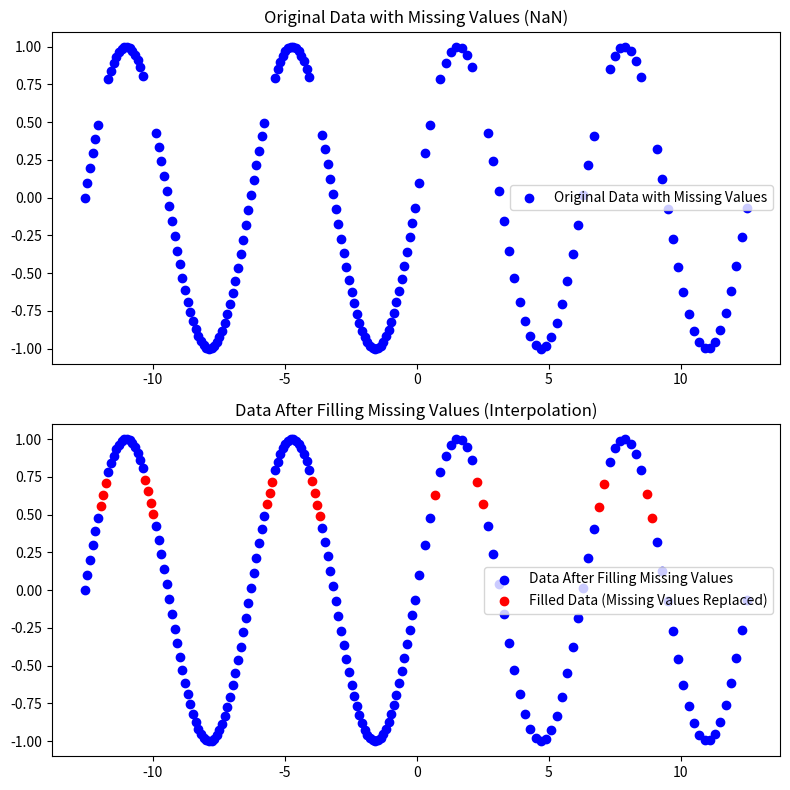

Source code (Python):
import numpy as np
import matplotlib.pyplot as plt
from scipy import interpolate

# Define a vector of nonuniform sample points and evaluate the sine function over the points
x1 = np.arange(-4*np.pi, 0, 0.1)
x2 = np.arange(0.1, 4*np.pi, 0.2)
x = np.concatenate([x1, x2])
A = np.sin(x)

# Inject NaN values into A (similar to the MATLAB condition A < 0.75 & A > 0.5)
A[(A < 0.75) & (A > 0.5)] = np.nan

# Fill the missing data using linear interpolation
F = np.copy(A)
nans = np.isnan(A)
F[nans] = np.interp(x[nans], x[~nans], A[~nans])

# Create subplots (top: original data with NaN values, bottom: data after filling NaN values)
fig, (ax1, ax2) = plt.subplots(2, 1, figsize=(8, 8))

# Plot the original data with NaN values
ax1.scatter(x, A, label='Original Data with Missing Values', color='blue')
ax1.set_title("Original Data with Missing Values (NaN)")
ax1.legend()

# Plot the data after filling NaN values with interpolation
ax2.scatter(x, A, label='Data After Filling Missing Values', color='blue')
ax2.scatter(x[nans], F[nans], label='Filled Data (Missing Values Replaced)', color='red')
ax2.set_title("Data After Filling Missing Values (Interpolation)")
ax2.legend()

plt.tight_layout()
plt.show()